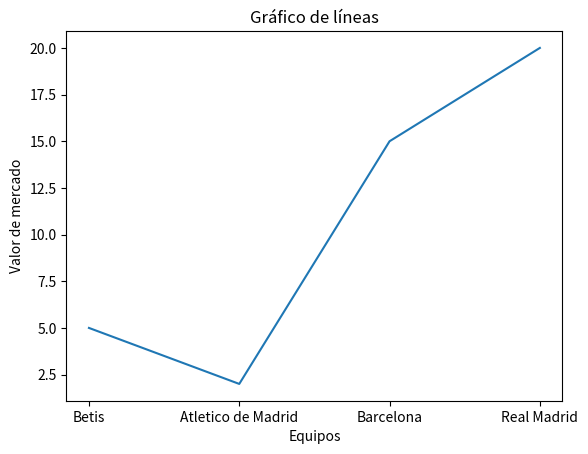

Generate this figure with matplotlib: (Note: this script raises an exception after producing the figure.)
import matplotlib.pyplot as plt

#LA MAYORIA DE LOS GRAFICOS SUELEN TENER DOS EJES DE COORDENADAS
#PARA REPRESENTAR SUS DATOS (x, y)
x = ['Betis', 'Atletico de Madrid', 'Barcelona', 'Real Madrid']
#VALOR DE MERCADO
y = [5, 2, 15, 20]

#CREAMOS EL GRAFICO MEDIANTE plt Y CON UN METODO IREMOS INDICANDO
#EL TIPO DE GRAFICO QUE QUEREMOS
#DISPERSION
plt.plot(x, y)
#PERSONALIZAR EL GRAFICO
plt.title("Gráfico de líneas")
plt.xlabel("Equipos")
plt.ylabel("Valor de mercado")
#PODEMOS ALMACENAR EL GRAFICO EN UNA IMAGEN
plt.savefig('images/lineas.png')
plt.show()